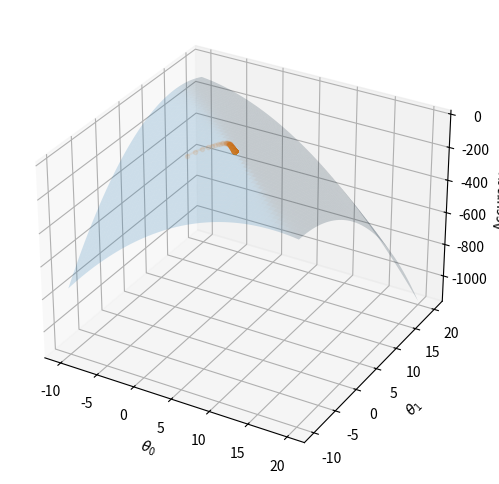

Here is the Python script that generated this plot:
#!/bin/python3

"""
Gradient Ascent

from:
https://teddykoker.com/2019/05/trading-with-reinforcement-learning-in-python-part-i-gradient-ascent/ 

algorithm used to maximise a given reward function

e.g. 
task to find highet point of the mountain
reward function equals trying to maximise elevation
important to know the slope/gradient to identify direction

learning rate
aka number of steps taken before checking slope again
high learning rate -- algorithm diverge from the maximum
low learning rte algorithm take too long to finish
"""

import numpy as np
import matplotlib as mpl
import matplotlib.pyplot as plt

from scipy.stats import linregress

from mpl_toolkits.mplot3d import Axes3D

# negative MSE function
def accuracy(x, y, m, theta):
  return - 1 / m * np.sum((np.dot(x, theta) - y) ** 2)

# gradient function
def gradient(x, y, m, theta):
  return - 1 /m * x.T.dot(np.dot(x, theta) - y)

# training function
def train(x, y, m, num_epochs):
  accs = []
  thetas = []
  theta = np.zeros(2)
  for _ in range(num_epochs):
    # keep track of accuracy and theta over time
    acc = accuracy(x, y, m, theta)
    thetas.append(theta)
    accs.append(acc)

    # update theta
    theta = theta + learning_rate * gradient(x, y, m, theta)

  return theta, thetas, accs

# generate 100 points placed randomly around a line
# intercept of 5
# slope of 2

plt.rcParams["figure.figsize"] = (5, 3) # (w, h)
plt.rcParams["figure.dpi"] = 200

m = 100
x = 2 * np.random.rand(m)
y = 5 + 2 * x + np.random.randn(m)
plt.scatter(x, y)
plt.show()

# clean plot and axes
plt.clf()
#ax.cla()

# find line of best fits using scipy linregress function
slope, intercept = linregress(x, y)[:2]
print(f"slope: {slope:.3f}, intercept: {intercept:.3f}")

# reward function (J)
# mean square error -- measure accuracy of linear regression
# avg sqr diff between est values and what is est
# 
# use negative MSE for function to maximise

# matrix x where x[0] = 1 x[1] are original values of x 
# theta[0] + theta[1] * x <==> theta * x
x = np.array([np.ones(m), x]).transpose()

# gradient function 
# partial derivative of reward function (J) with respect to theta

# training 
# perform gradient ascent
# initialise theta as [0, 0]
# update every epoch/step
# theta = theta + alpha * gradient function
# alpha learning rate

num_epochs = 500
learning_rate = 0.1

theta, thetas, accs = train(x, y, m, num_epochs)
print(f"slope: {theta[1]:.3f}, intercept: {theta[0]:.3f}")

# match linear benchmark?

plt.plot(accs)
plt.xlabel("Epoch Number")
plt.ylabel("Accuracy")
plt.show()

# clean plot and axes
plt.clf()
#ax.cla()

# porject reward function onto a 3d surface
# mark theta[0] and theta[1] over time
# observe gradient ascent algorithm gradually finding maximum

i = np.linspace(-10, 20, 50)
j = np.linspace(-10, 20, 50)
i, j = np.meshgrid(i, j)
k = np.array([accuracy(x, y, m, th) for th in zip(np.ravel(i), np.ravel(j))]).reshape(i.shape)
fig = plt.figure(figsize=(9,6))
#ax = fig.gca(projection='3d')
ax = plt.axes(projection='3d')
ax.plot_surface(i, j, k, alpha=0.2)
ax.plot([t[0] for t in thetas], [t[1] for t in thetas], accs, marker="o", markersize=3, alpha=0.1)
ax.set_xlabel(r'$\theta_0$')
ax.set_ylabel(r'$\theta_1$')
ax.set_zlabel("Accuracy")

plt.show()

# clean plot and axes
#plt.clf()
#ax.cla()

